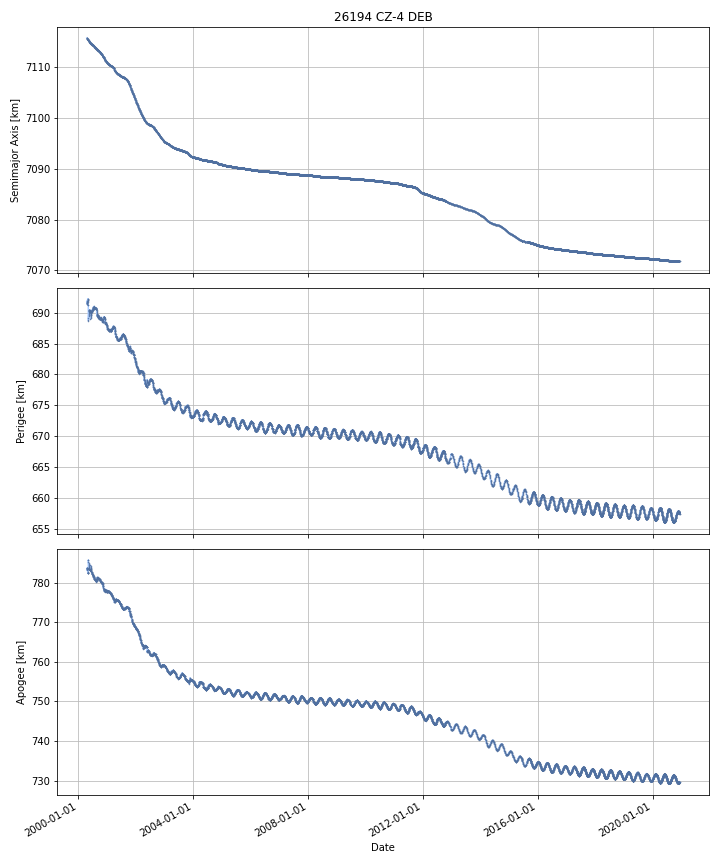

The data file committed next to this chart (first rows):
DATE, SEMIMAJOR_AXIS, PERIAPSIS, APOAPSIS, DOT_SEMIMAJOR_AXIS, DOT_PERIAPSIS, DOT_APOAPSIS
2000-04-19, 7116, 691.7, 783.6, , , 
2000-04-20, 7116, 691.6, 783.6, -0.02464, -0.08702, 0.03774
2000-04-21, 7116, 691.6, 783.6, -0.02573, -0.009824, -0.04163
2000-04-22, 7116, 691.6, 783.5, -0.02648, -0.01058, -0.04238
2000-04-23, 7116, 691.5, 783.5, -0.02649, -0.01084, -0.04213
2000-04-24, 7116, 691.9, 783.1, -0.01617, 0.326, -0.3584
2000-04-25, 7116, 691.4, 783.5, -0.02782, -0.4325, 0.3769
2000-04-26, 7116, 691.3, 783.6, -0.02663, -0.1205, 0.06727
2000-04-27, 7116, 691.3, 783.6, -0.02562, -0.03546, -0.01579
2000-04-28, 7116, 691.2, 783.5, -0.0253, -0.04027, -0.01033
2000-04-29, 7116, 692.1, 782.7, -0.02456, 0.8173, -0.8664
2000-04-30, 7115, 692.2, 782.5, -0.02552, 0.1011, -0.1521
2000-05-01, 7115, 692.1, 782.5, -0.02548, -0.06889, 0.01792
2000-05-02, 7115, 692.1, 782.5, -0.02469, 0.00352, -0.05289
2000-05-03, 7115, 692.1, 782.5, -0.02384, -0.006567, -0.04111
2000-05-04, 7115, 692.1, 782.4, -0.0205, 0.007235, -0.04824
2000-05-05, 7115, 691.9, 782.6, -0.01904, -0.2011, 0.163
2000-05-06, 7115, 691.8, 782.6, -0.01913, -0.1106, 0.07237
2000-05-07, 7115, 689.3, 785.1, 0.02374, -2.45, 2.498
2000-05-08, 7115, 688.8, 785.7, -0.01957, -0.5535, 0.5143
2000-05-09, 7115, 689, 785.4, -0.03021, 0.236, -0.2964
2000-05-10, 7115, 689.3, 785, -0.02906, 0.3055, -0.3636
2000-05-11, 7115, 689.5, 784.8, -0.02395, 0.1939, -0.2418
2000-05-12, 7115, 689.7, 784.5, -0.02005, 0.1915, -0.2316
2000-05-13, 7115, 689.9, 784.3, -0.01499, 0.1962, -0.2262
2000-05-14, 7115, 690.1, 784.1, -0.01702, 0.1662, -0.2003
2000-05-15, 7115, 690.2, 783.9, -0.01784, 0.1674, -0.2031
2000-05-16, 7115, 690.3, 783.8, -0.02192, 0.07108, -0.1149
2000-05-17, 7115, 690.4, 783.6, -0.02642, 0.1302, -0.183
2000-05-18, 7115, 690.3, 783.6, -0.02826, -0.1098, 0.05324
2000-05-19, 7115, 690.4, 783.5, -0.03645, 0.06834, -0.1412
2000-05-20, 7115, 690.3, 783.5, -0.03694, -0.06727, -0.006614
2000-05-21, 7115, 690.3, 783.4, -0.04055, 0.008381, -0.08948
2000-05-22, 7115, 690.4, 783.3, -0.03317, 0.00976, -0.07609
2000-05-23, 7115, 690.4, 783.2, -0.03125, 0.02479, -0.08729
2000-05-24, 7115, 690.4, 783.2, -0.02812, -0.01848, -0.03777
2000-05-25, 7115, 690.3, 783.2, -0.02693, -0.04414, -0.00972
2000-05-26, 7115, 690.3, 783.2, -0.02547, -0.05829, 0.007356
2000-05-27, 7115, 690.2, 783.2, -0.02432, -0.03527, -0.01337
2000-05-28, 7115, 690.2, 783.1, -0.02053, 0.01757, -0.05863
2000-05-29, 7115, 690.2, 783.2, -0.0166, -0.06883, 0.03562
2000-05-30, 7115, 690.2, 783.2, -0.01115, -0.007841, -0.01446
2000-05-31, 7115, 690.1, 783.2, -0.009743, -0.105, 0.08555
2000-06-01, 7115, 690, 783.2, -0.008729, -0.00758, -0.009878
2000-06-02, 7115, 690.1, 783.2, -0.01048, 0.0471, -0.06806
2000-06-03, 7115, 689.8, 783.4, -0.0001728, -0.2887, 0.2884
2000-06-04, 7115, 689, 784.3, 0.002943, -0.845, 0.8509
2000-06-05, 7115, 689.2, 784, -0.01964, 0.2259, -0.2652
2000-06-06, 7115, 689.4, 783.8, -0.01326, 0.1998, -0.2263
2000-06-07, 7115, 689.5, 783.6, -0.01037, 0.1449, -0.1656
2000-06-08, 7115, 689.6, 783.6, -0.01317, 0.06224, -0.08858
2000-06-09, 7115, 689.6, 783.5, -0.01306, 0.05097, -0.07709
2000-06-10, 7115, 689.7, 783.4, -0.0136, 0.03171, -0.05892
2000-06-11, 7115, 689.8, 783.3, -0.0138, 0.07265, -0.1002
2000-06-12, 7115, 689.8, 783.2, -0.01621, 0.08368, -0.1161
2000-06-13, 7115, 689.9, 783.1, -0.01642, 0.03378, -0.06662
2000-06-14, 7115, 689.9, 783.1, -0.01644, 0.02459, -0.05748
2000-06-15, 7115, 690, 783, -0.0159, 0.08901, -0.1208
2000-06-16, 7115, 690, 782.9, -0.01703, 0.06681, -0.1009
2000-06-17, 7115, 690.1, 782.8, -0.0187, 0.04802, -0.08541
... 7,480 more rows
